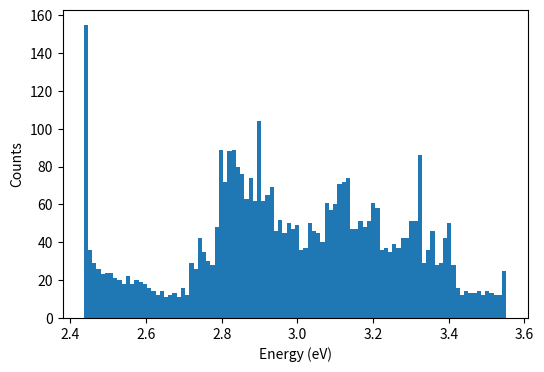
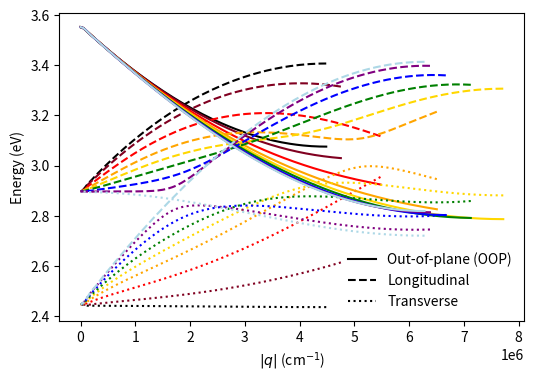

Recreate these plots in Python, in order.
import numpy as np
import matplotlib.pyplot as plt
from scipy.linalg import eigh
from scipy.interpolate import interp1d


hbar = 6.582119569e-16
c = 3e10

########## User Inputs ##########

# Physical constants
esq             = (4.8e-10)**2         # e² in statcoulombs²
m_eff           = 1e-31                # Effective mass [g]
d               = 10e-7                # Lattice spacing [cm]

# Lattice settings
bravais_lattice = 'Square'            # Options: 'Square', 'Hexagonal'

# Brillouin zone path
N = 150                              # Number of steps in BZ
path_string     = 'Custom'              # High-symmetry path, e.g. 'XGMX', 'MGKM', 'Custom'

#################################

if bravais_lattice == 'Square':
    a1 = d * np.array([0.5, 0, 0])
    a2 = d * np.array([0, 0.7, 0])
elif bravais_lattice == 'Hexagonal':
    a1 = d * np.array([1, 0, 0])
    a2 = d * np.array([0.5, np.sqrt(3)/2, 0])
else:
    raise ValueError(f'Unknown bravais_lattice: {bravais_lattice}')

a3=np.cross(a1,a2)


volume = np.dot(a1, np.cross(a2, a3))
b1 = 2 * np.pi * np.cross(a2, a3) / volume
b2 = 2 * np.pi * np.cross(a3, a1) / volume



if bravais_lattice == 'Square':
    high_sym_pts = {
        'G': np.array([0.0, 0.0, 0.0]),
        'X': 0.5 * b2,
        'X2':0.5*b1,
        'M': 0.5 * b1 + 0.5 * b2,
    }
elif bravais_lattice == 'Hexagonal':
    high_sym_pts = {
        'G': np.array([0.0, 0.0, 0.0]),
        'M': 0.5 * b1 + 0.5 * b2,
        'K': (1/3) * b1 + (2/3) * b2,
    }

invalid_pts=[pt for pt in path_string if pt not in high_sym_pts]
if invalid_pts and path_string != 'Custom':
    raise ValueError(f"Invalid point(s) in path_string for {bravais_lattice}: {invalid_pts}")

if path_string != 'Custom':
    k_path = []

    for i in range(len(path_string) - 1):
        start = high_sym_pts[path_string[i]]
        end = high_sym_pts[path_string[i + 1]]
        segment = np.linspace(start, end, N, endpoint=False)
        k_path.append(segment)

    # Append the final point
    k_path.append(np.array([high_sym_pts[path_string[-1]]]))

    # Stack into one array
    k_path=np.vstack(k_path)

if path_string == 'Custom':
    k_path=[]
    n_rays=5  # rays from Γ → X to M (includes M)

    # Generate edge points
    vertical_edge=np.linspace(high_sym_pts['X'],high_sym_pts["M"],n_rays)
    horizontal_edge=np.linspace(high_sym_pts['M'],high_sym_pts["X2"],n_rays)[1:]
    # [1:] skips M to avoid duplication

    # Rays to vertical edge (X → M)
    for end in vertical_edge:
        segment=np.linspace(high_sym_pts['G'],end,N,endpoint=True)
        k_path.append(segment)

    # Rays to horizontal edge (M → X2, excluding duplicate M)
    for end in horizontal_edge:
        segment=np.linspace(high_sym_pts['G'],end,N,endpoint=True)
        k_path.append(segment)

    k_path=np.vstack(k_path)  # Shape (9*N, 3)
    print(f"{k_path.shape[0]//N} rays generated")  # Should print 9
    q_magnitudes=np.linalg.norm(k_path,axis=1)

# Eigenvalue storage
eigeVs = []
eigvecs = []

# Lattice sum cutoff
N_max = 50
r0 = np.zeros(3)

# Diagonal matrix A2 and mass matrix B
w0x = 3 / hbar
w0y = 3 / hbar
w0z = 3 / hbar
A2 = (m_eff / esq) * np.diag([w0x**2, w0y**2, w0z**2])
B = (m_eff / esq) * np.eye(3)

# Precompute lattice vectors
n_vals = np.arange(-N_max, N_max + 1)
m_vals = np.arange(-N_max, N_max + 1)
n_grid, m_grid = np.meshgrid(n_vals, m_vals, indexing='ij')
mask = ~(np.logical_and(n_grid == 0, m_grid == 0))
n_flat = n_grid[mask]
m_flat = m_grid[mask]
r_vecs = np.outer(n_flat, a1) + np.outer(m_flat, a2)  # shape (M, 3)
M_rnm = r_vecs.shape[0]

# Fully vectorized G0 function (returns shape (M, 3, 3), complex)
def G0_batch(r_vecs):
    r_norms = np.linalg.norm(r_vecs, axis=1)  # shape (M,)
    r_hat = r_vecs / r_norms[:, np.newaxis]   # shape (M, 3)
    outer = np.einsum('ni,nj->nij', r_hat, r_hat)  # shape (M, 3, 3)
    G_real = -(3 * outer - np.eye(3)) / (4 * np.pi * r_norms[:, np.newaxis, np.newaxis]**3)
    return G_real.astype(np.complex128)

# Precompute Green's tensor (real part, independent of K)
G_static = G0_batch(r_vecs)  # shape (M, 3, 3), complex

# Loop over k-points
for K in k_path:
    phase = np.exp(1j * (r_vecs @ K))        # shape (M,), complex
    G_array = G_static * phase[:, np.newaxis, np.newaxis]  # shape (M, 3, 3), complex
    S = np.sum(G_array, axis=0)                 # shape (3, 3), complex
    A = A2 + S
    eigenvalues, eigenvectors = eigh(A, B)
    eigeVs.append(np.real(np.sqrt(eigenvalues)) * hbar)
    eigvecs.append(eigenvectors)


plt.figure(figsize=(6, 4))
flat = np.array(eigeVs).ravel()
plt.hist(flat, bins=100)
plt.xlabel('Energy (eV)')
plt.ylabel('Counts')
plt.show()
q_segments = np.array_split(q_magnitudes, n_rays * 2 - 1)
k_path_segments = np.array_split(k_path, n_rays * 2 - 1)
eig_segments = np.array_split(eigeVs, n_rays * 2 - 1)
eigvec_segments = np.array_split(eigvecs, n_rays * 2 - 1)

plt.figure(figsize=(6, 4))
colors = [
    'black', '#800020', 'red', 'orange', 'gold',
    'green', 'blue', 'purple', 'lightblue'
]

for i, (q_seg, eig_seg, eigvec_seg, k_path_seg) in enumerate(
    zip(q_segments, eig_segments, eigvec_segments, k_path_segments)
):
    color = colors[i % len(colors)]  # cycle colors
    qz_norm = np.array([0.0, 0.0, 1.0], dtype=float)  # out-of-plane direction

    # Reference in-plane k direction (fixed per segment)
    k_vec = k_path_seg[-1] / np.linalg.norm(k_path_seg[-1])
    k_norm = np.array([k_vec[0], k_vec[1], 0.0], dtype=float)
    t_norm = np.cross(qz_norm, k_norm)

    # Arrays to collect tracked modes
    oop_vals, long_vals, trans_vals = [], [], []

    # Initialize mode assignment at the LAST point (high q)
    q_last = q_seg[-1]
    eigvals_last = eig_seg[-1]
    eigvecs_last = eigvec_seg[-1]

    # Classify just once at the high-q end
    proj_qz = [np.abs(np.dot(eigvecs_last[:, j], qz_norm)) for j in range(len(eigvals_last))]
    oop_idx = np.argmax(proj_qz)

    proj_k = [np.abs(np.dot(eigvecs_last[:, j], k_norm)) if j != oop_idx else -1 for j in range(len(eigvals_last))]
    long_idx = np.argmax(proj_k)

    trans_idx = [j for j in range(len(eigvals_last)) if j not in (oop_idx, long_idx)][0]

    # Save first values
    oop_vals.append((q_last, eigvals_last[oop_idx]))
    long_vals.append((q_last, eigvals_last[long_idx]))
    trans_vals.append((q_last, eigvals_last[trans_idx]))

    # Store eigenvectors for tracking
    prev_vecs = {
        "oop": eigvecs_last[:, oop_idx],
        "long": eigvecs_last[:, long_idx],
        "trans": eigvecs_last[:, trans_idx],
    }

    # Walk backwards through q (high -> low)
    for q_val, eigvals, eigvecs_k in zip(q_seg[::-1][1:], eig_seg[::-1][1:], eigvec_seg[::-1][1:]):
        # For each mode, find best overlap with previous vector
        overlaps = np.abs(eigvecs_k.T.conj() @ prev_vecs["oop"])
        oop_idx = np.argmax(overlaps)
        oop_vals.append((q_val, eigvals[oop_idx]))

        overlaps = np.abs(eigvecs_k.T.conj() @ prev_vecs["long"])
        long_idx = np.argmax(overlaps)
        long_vals.append((q_val, eigvals[long_idx]))

        overlaps = np.abs(eigvecs_k.T.conj() @ prev_vecs["trans"])
        trans_idx = np.argmax(overlaps)
        trans_vals.append((q_val, eigvals[trans_idx]))

        # Update reference eigenvectors
        prev_vecs = {
            "oop": eigvecs_k[:, oop_idx],
            "long": eigvecs_k[:, long_idx],
            "trans": eigvecs_k[:, trans_idx],
        }

    # Convert to arrays for plotting
    oop_vals   = np.array(oop_vals)
    long_vals  = np.array(long_vals)
    trans_vals = np.array(trans_vals)

    plt.plot(oop_vals[:,0], oop_vals[:,1], color=color, linestyle='solid')
    plt.plot(long_vals[:,0], long_vals[:,1], color=color, linestyle='dashed')
    plt.plot(trans_vals[:,0], trans_vals[:,1], color=color, linestyle='dotted')

plt.plot([], [], color='black', linestyle='solid',  label='Out-of-plane (OOP)')
plt.plot([], [], color='black', linestyle='dashed', label='Longitudinal')
plt.plot([], [], color='black', linestyle='dotted', label='Transverse')
plt.xlabel(r'$|q|$ (cm$^{-1}$)')
plt.ylabel('Energy (eV)')
plt.legend(loc='best', frameon=False)
plt.show()



